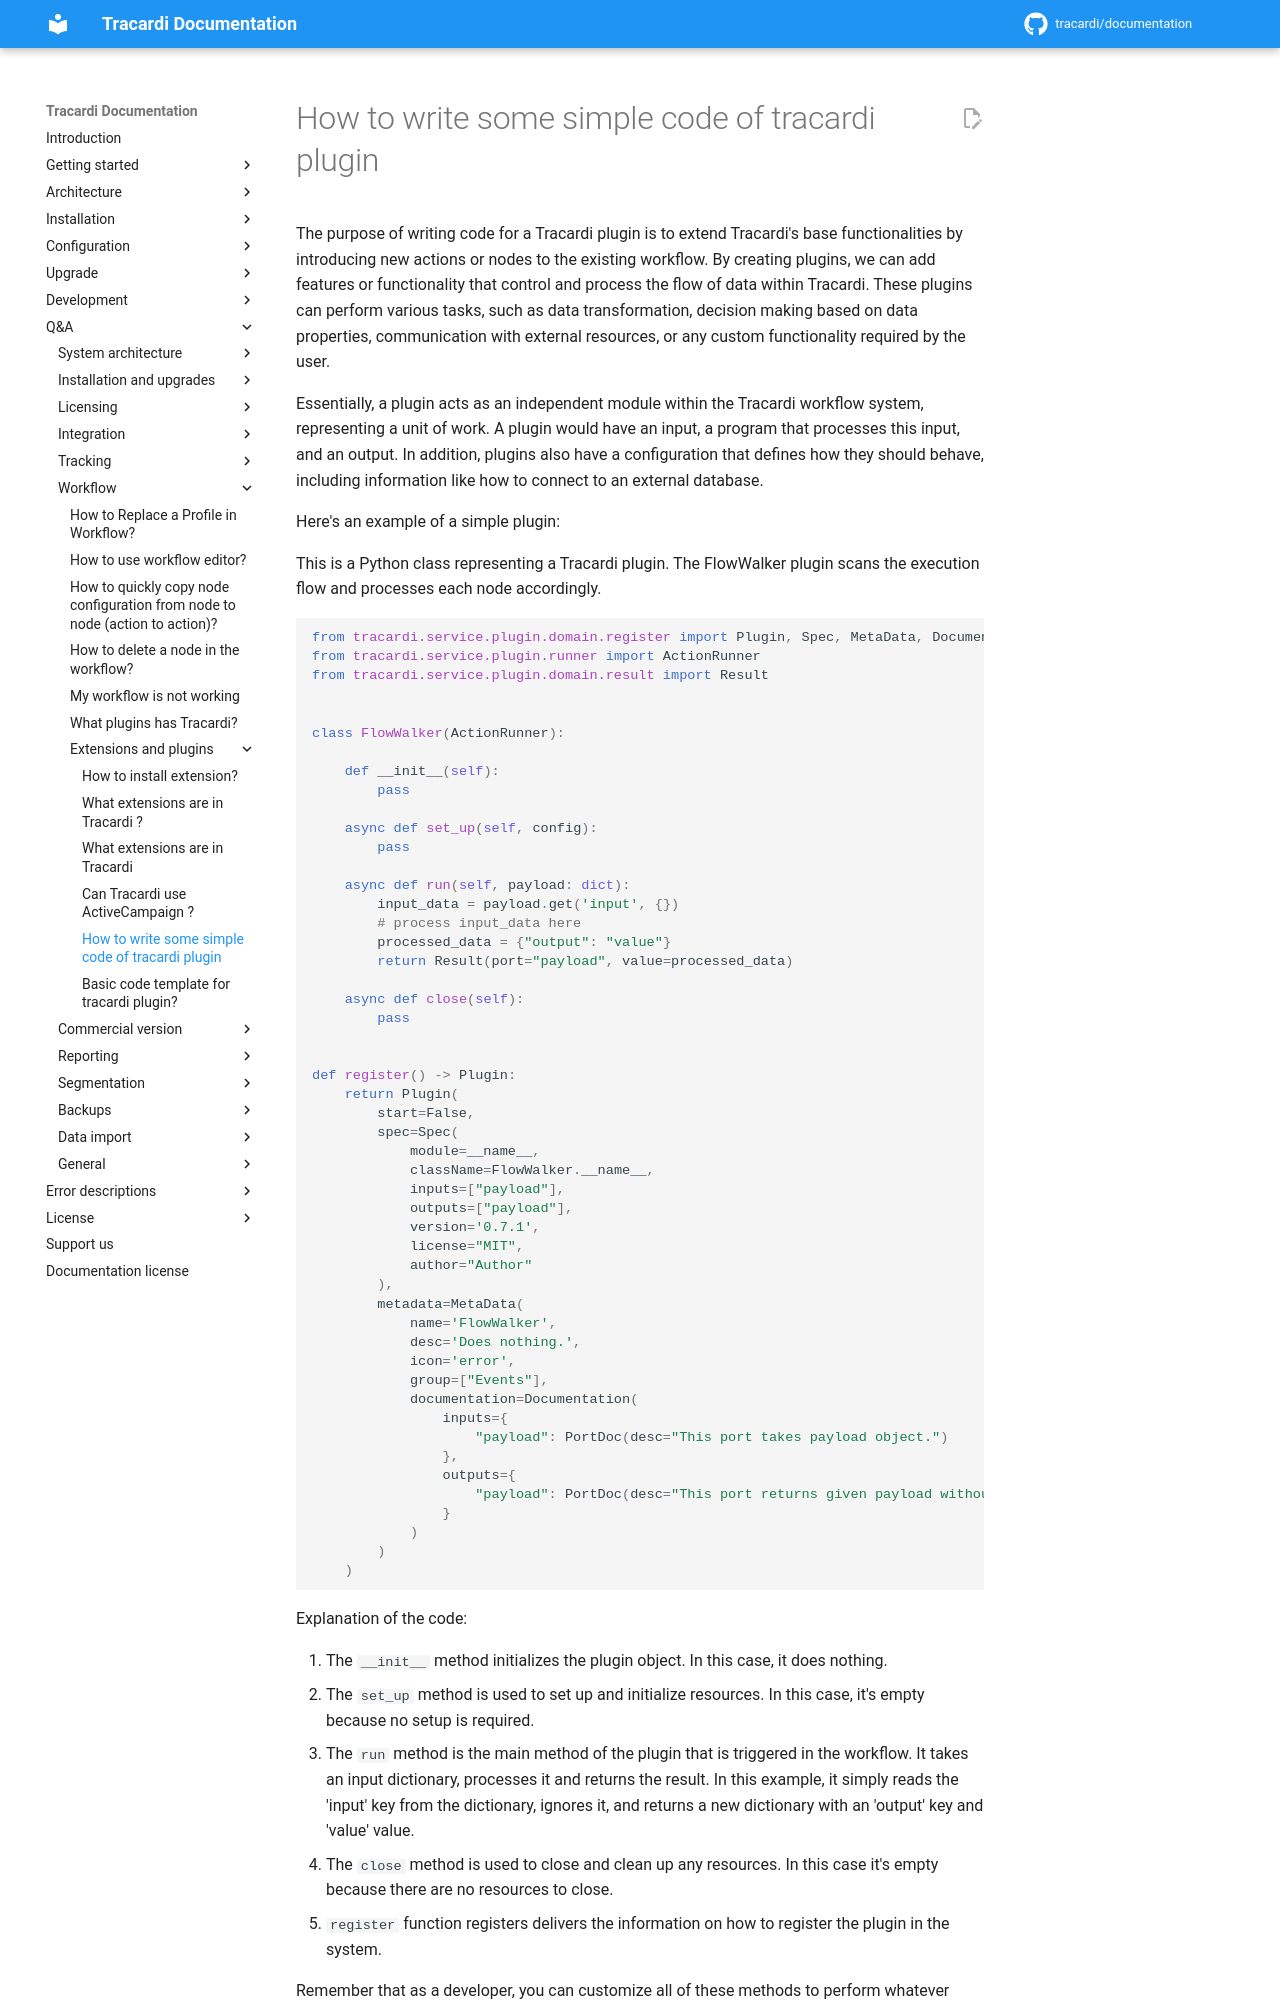

repository: Tracardi/documentation · page: 1.1.x/qa/code/plugins/index.html · generator: mkdocs

# How to write some simple code of tracardi plugin

The purpose of writing code for a Tracardi plugin is to extend Tracardi's base functionalities by introducing new
actions or nodes to the existing workflow. By creating plugins, we can add features or functionality that control and
process the flow of data within Tracardi. These plugins can perform various tasks, such as data transformation, decision
making based on data properties, communication with external resources, or any custom functionality required by the
user.

Essentially, a plugin acts as an independent module within the Tracardi workflow system, representing a unit of work. A
plugin would have an input, a program that processes this input, and an output. In addition, plugins also have a
configuration that defines how they should behave, including information like how to connect to an external database.

Here's an example of a simple plugin:

This is a Python class representing a Tracardi plugin. The FlowWalker plugin scans the execution flow and processes each
node accordingly.

```python
from tracardi.service.plugin.domain.register import Plugin, Spec, MetaData, Documentation, PortDoc
from tracardi.service.plugin.runner import ActionRunner
from tracardi.service.plugin.domain.result import Result


class FlowWalker(ActionRunner):

    def __init__(self):
        pass

    async def set_up(self, config):
        pass

    async def run(self, payload: dict):
        input_data = payload.get('input', {})
        # process input_data here
        processed_data = {"output": "value"}
        return Result(port="payload", value=processed_data)

    async def close(self):
        pass


def register() -> Plugin:
    return Plugin(
        start=False,
        spec=Spec(
            module=__name__,
            className=FlowWalker.__name__,
            inputs=["payload"],
            outputs=["payload"],
            version='0.7.1',
            license="MIT",
            author="Author"
        ),
        metadata=MetaData(
            name='FlowWalker',
            desc='Does nothing.',
            icon='error',
            group=["Events"],
            documentation=Documentation(
                inputs={
                    "payload": PortDoc(desc="This port takes payload object.")
                },
                outputs={
                    "payload": PortDoc(desc="This port returns given payload without any changes.")
                }
            )
        )
    )

```

Explanation of the code:

1. The `__init__` method initializes the plugin object. In this case, it does nothing.
2. The `set_up` method is used to set up and initialize resources. In this case, it's empty because no setup is
   required.
3. The `run` method is the main method of the plugin that is triggered in the workflow. It takes an input dictionary,
   processes it and returns the result. In this example, it simply reads the 'input' key from the dictionary, ignores
   it, and returns a new dictionary with an 'output' key and 'value' value.
4. The `close` method is used to close and clean up any resources. In this case it's empty because there are no
   resources to close.
5. `register` function registers delivers the information on how to register the plugin in the system.
